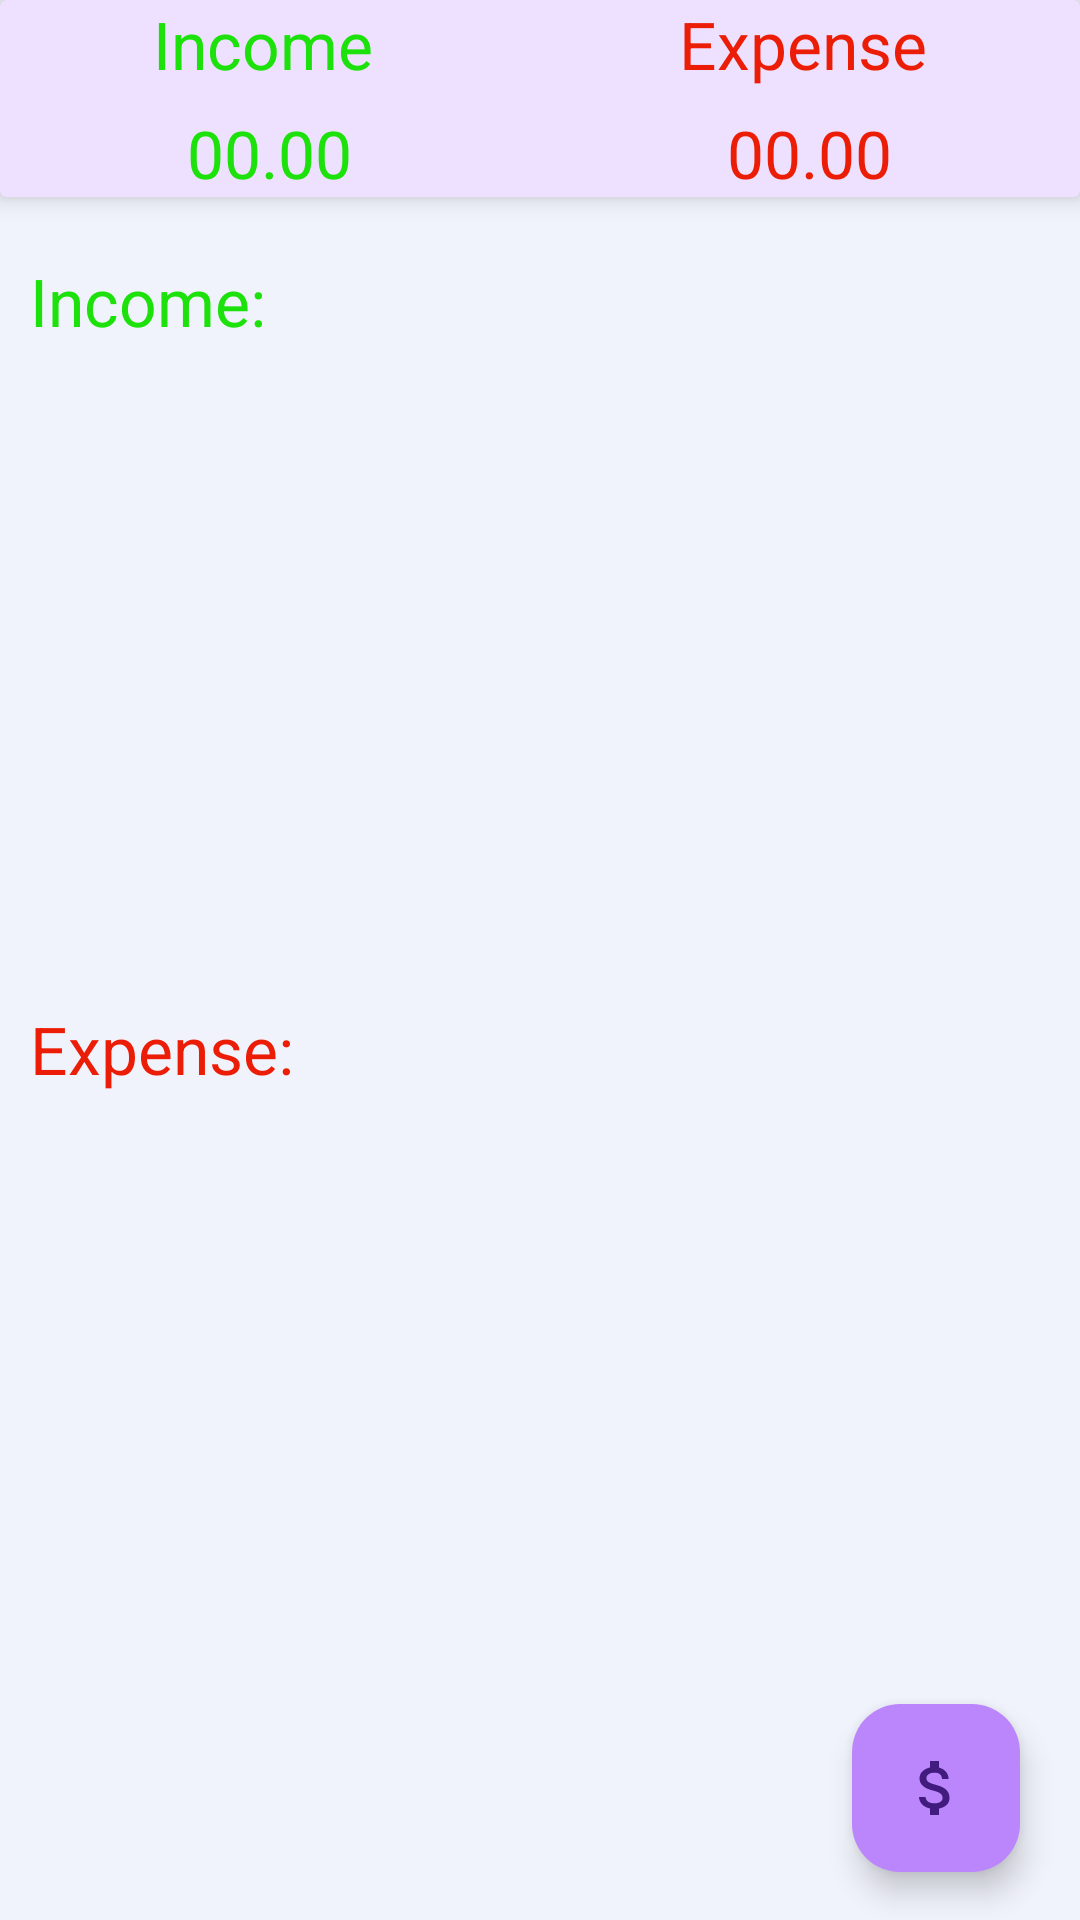

The Android layout XML behind this screen, and the referenced resources:
<!-- AndroidManifest.xml: application theme Theme.ExpenseTracker -->
<!-- res/layout/fragment_dashboard.xml -->
<?xml version="1.0" encoding="utf-8"?>
<LinearLayout xmlns:android="http://schemas.android.com/apk/res/android"
    xmlns:tools="http://schemas.android.com/tools"
    android:layout_width="match_parent"
    android:layout_height="match_parent"
    android:background="@color/app_background"
    xmlns:app="http://schemas.android.com/apk/res-auto"
    android:orientation="vertical"
    tools:context=".fragments.DashboardFragment">

    <androidx.cardview.widget.CardView
        android:layout_width="match_parent"
        android:layout_height="wrap_content"
        app:cardElevation="5dp"
        android:backgroundTint="@color/cardBackgroundTint"
        android:elevation="10dp">

        <LinearLayout
            android:layout_width="match_parent"
            android:orientation="vertical"
            android:layout_height="wrap_content">

            <LinearLayout
                android:layout_width="match_parent"
                android:layout_height="wrap_content"
                android:orientation="horizontal">

                <RelativeLayout
                    android:layout_width="wrap_content"
                    android:layout_weight="1"
                    android:gravity="center"
                    android:layout_height="wrap_content">

                    <TextView
                        android:layout_width="wrap_content"
                        android:layout_height="wrap_content"
                        android:text="Income"
                        android:textAppearance="@style/TextAppearance.AppCompat.Large"
                        android:textColor="@color/income_color" />

                </RelativeLayout>

                <RelativeLayout
                    android:layout_width="wrap_content"
                    android:layout_weight="1"
                    android:gravity="center"
                    android:layout_height="wrap_content">

                    <TextView
                        android:layout_width="wrap_content"
                        android:layout_height="wrap_content"
                        android:text="Expense"
                        android:textAppearance="@style/TextAppearance.AppCompat.Large"
                        android:textColor="@color/expense_ammount_color" />
                </RelativeLayout>

            </LinearLayout>


            <LinearLayout
                android:layout_width="match_parent"
                android:layout_height="wrap_content"
                android:layout_marginTop="7dp"
                android:orientation="horizontal">
                <RelativeLayout
                    android:layout_width="wrap_content"
                    android:layout_weight="1"
                    android:gravity="center"
                    android:layout_height="wrap_content">

                    <TextView
                        android:layout_width="wrap_content"
                        android:layout_height="wrap_content"
                        android:id="@+id/income_set_result"
                        android:text="00.00"
                        android:textAppearance="@style/TextAppearance.AppCompat.Large"
                        android:textColor="@color/income_color" />
                </RelativeLayout>

                <RelativeLayout
                    android:layout_width="wrap_content"
                    android:layout_weight="1"
                    android:gravity="center"
                    android:layout_height="wrap_content">

                    <TextView
                        android:layout_width="wrap_content"
                        android:layout_height="wrap_content"
                        android:id="@+id/expense_set_result"
                        android:text="00.00"
                        android:textAppearance="@style/TextAppearance.AppCompat.Large"
                        android:textColor="@color/expense_ammount_color" />
                </RelativeLayout>


            </LinearLayout>


        </LinearLayout>
    </androidx.cardview.widget.CardView>

    <androidx.coordinatorlayout.widget.CoordinatorLayout
        android:layout_width="match_parent"
        android:layout_height="match_parent"
        android:background="@color/app_background">

        <ScrollView
            android:layout_width="match_parent"
            android:layout_height="wrap_content">


            <LinearLayout
                android:layout_width="match_parent"
                android:layout_height="wrap_content"
                android:orientation="vertical"
                android:layout_marginTop="10dp">

                <TextView
                    android:layout_width="match_parent"
                    android:layout_height="wrap_content"
                    android:text="Income:"
                    android:textColor="@color/income_color"
                    android:textAppearance="@style/TextAppearance.AppCompat.Large"
                    android:padding="10dp"/>

                <androidx.recyclerview.widget.RecyclerView
                    android:id="@+id/recyclerIncome"
                    android:layout_width="match_parent"
                    android:layout_height="200dp"/>

                <TextView
                    android:layout_width="match_parent"
                    android:layout_height="wrap_content"
                    android:text="Expense:"
                    android:textColor="@color/expense_ammount_color"
                    android:textAppearance="@style/TextAppearance.AppCompat.Large"
                    android:padding="10dp"/>

                <androidx.recyclerview.widget.RecyclerView
                    android:id="@+id/recycleExpense"
                    android:layout_width="match_parent"
                    android:layout_height="200dp"/>


            </LinearLayout>

        </ScrollView>

        <LinearLayout
            android:layout_width="wrap_content"
            android:layout_height="wrap_content"
            android:layout_gravity="bottom|end"
            android:padding="8dp"
            android:layout_marginEnd="12dp"
            android:layout_marginBottom="160dp">

            <TextView
                android:id="@+id/income_ft_text"
                android:layout_width="wrap_content"
                android:layout_height="wrap_content"
                android:text="Income"
                android:textColor="@color/white"
                android:padding="5dp"
                android:background="@color/purple_200"
                android:layout_gravity="center"
                android:layout_marginRight="5dp"
                android:visibility="invisible"
                android:textAppearance="@style/TextAppearance.AppCompat.Small"/>

            <com.google.android.material.floatingactionbutton.FloatingActionButton
                android:id="@+id/income_Ft_btn"
                android:layout_width="wrap_content"
                android:layout_height="wrap_content"
                android:layout_gravity="bottom|end"
                android:backgroundTint="@color/income_color"
                android:elevation="6dp"
                app:fabSize="mini"
                app:pressedTranslationZ="12dp"
                android:visibility="invisible"
                android:src="@drawable/income"
                android:contentDescription="floatingIncomeButton" />

        </LinearLayout>

        <LinearLayout
            android:layout_width="wrap_content"
            android:layout_height="wrap_content"
            android:layout_gravity="bottom|end"
            android:layout_marginEnd="12dp"
            android:padding="8dp"
            android:layout_marginBottom="80dp">

            <TextView
                android:layout_width="wrap_content"
                android:layout_height="wrap_content"
                android:text="Expense"
                android:id="@+id/expense_ft_text"
                android:padding="5dp"
                android:textColor="@color/white"
                android:background="@color/purple_200"
                android:layout_gravity="center"
                android:layout_marginRight="5dp"
                android:visibility="invisible"
                android:textAppearance="@style/TextAppearance.AppCompat.Small"/>

            <com.google.android.material.floatingactionbutton.FloatingActionButton
                android:id="@+id/expense_Ft_btn"
                android:layout_width="wrap_content"
                android:layout_height="wrap_content"
                android:layout_gravity="bottom|end"
                android:backgroundTint="#FF6636"
                android:elevation="6dp"
                app:fabSize="mini"
                android:visibility="invisible"
                app:pressedTranslationZ="12dp"
                android:contentDescription="floatingExpenseButton"
                android:src="@drawable/expense" />

        </LinearLayout>

        <com.google.android.material.floatingactionbutton.FloatingActionButton
            android:id="@+id/fb_main_plus_btn"
            android:layout_height="wrap_content"
            android:layout_width="wrap_content"
            android:layout_gravity="bottom|end"
            android:layout_marginBottom="16dp"
            android:layout_marginEnd="20dp"
            android:backgroundTint="@color/purple_200"
            app:fabSize="normal"
            android:src="@drawable/income"
            android:contentDescription="floatingAddButton" />

    </androidx.coordinatorlayout.widget.CoordinatorLayout>

</LinearLayout>
<!-- resources referenced by this layout -->
<resources>
  <color name="app_background">#FFF1F3FC</color>
  <color name="cardBackgroundTint">#EEE1FF</color>
  <color name="expense_ammount_color">#FFEC1D06</color>
  <color name="income_color">#1ce10a</color>
  <color name="purple_200">#FFBB86FC</color>
  <color name="white">#FFFFFFFF</color>
  <!-- drawable expense: png bitmap (drawable-hdpi, 127 bytes) -->
  <!-- drawable income (drawable-anydpi) -->
  <vector xmlns:android="http://schemas.android.com/apk/res/android"
      android:width="24dp"
      android:height="24dp"
      android:viewportWidth="24"
      android:viewportHeight="24"
      android:tint="#FFFFFF"
      android:alpha="0.8">
    <path
        android:fillColor="@android:color/white"
        android:pathData="M11.8,10.9c-2.27,-0.59 -3,-1.2 -3,-2.15 0,-1.09 1.01,-1.85 2.7,-1.85 1.78,0 2.44,0.85 2.5,2.1h2.21c-0.07,-1.72 -1.12,-3.3 -3.21,-3.81V3h-3v2.16c-1.94,0.42 -3.5,1.68 -3.5,3.61 0,2.31 1.91,3.46 4.7,4.13 2.5,0.6 3,1.48 3,2.41 0,0.69 -0.49,1.79 -2.7,1.79 -2.06,0 -2.87,-0.92 -2.98,-2.1h-2.2c0.12,2.19 1.76,3.42 3.68,3.83V21h3v-2.15c1.95,-0.37 3.5,-1.5 3.5,-3.55 0,-2.84 -2.43,-3.81 -4.7,-4.4z"/>
  </vector>
  <style name="Theme.ExpenseTracker" parent="Base.Theme.ExpenseTracker" />
  <style name="Base.Theme.ExpenseTracker" parent="Theme.Material3.DayNight.NoActionBar">
          
           <item name="colorPrimary">@color/purple_200</item>
          <item name="colorPrimaryDark">@color/colorPrimaryDark</item>
          
          <item name="windowActionBar">false</item>
          <item name="android:windowNoTitle">true</item>
  
          <item name="drawerArrowStyle">@style/DrawerIconStyle</item>
      </style>
  <color name="colorPrimaryDark">#DDC3FE</color>
  <style name="DrawerIconStyle" parent="Widget.AppCompat.DrawerArrowToggle">
  
          <item name="color">@color/white</item>
      </style>
</resources>
